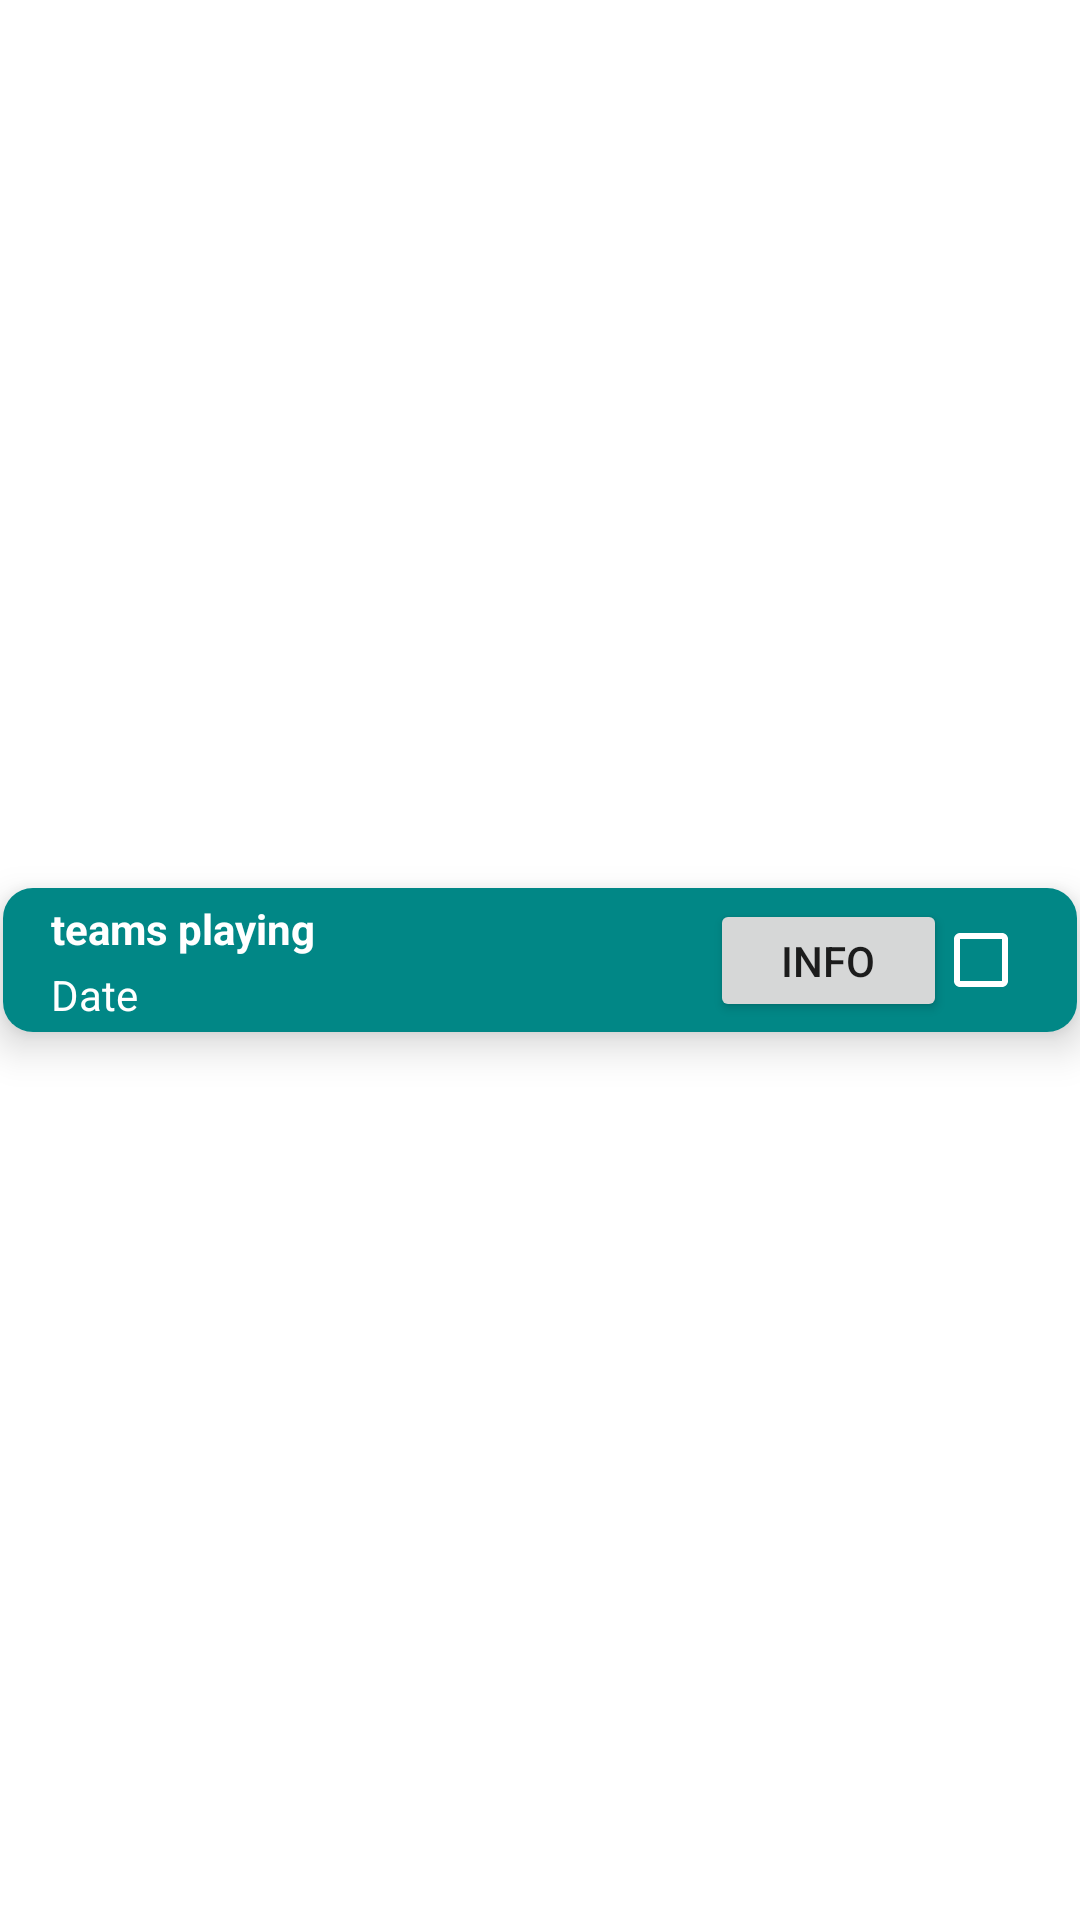

Reconstruct the res/layout file that produces this screen, plus the resources it refers to.
<!-- AndroidManifest.xml: application theme Theme.Drp52 -->
<!-- res/layout/fixtures_list_view_item.xml -->
<?xml version="1.0" encoding="utf-8"?>
<androidx.constraintlayout.widget.ConstraintLayout xmlns:android="http://schemas.android.com/apk/res/android"
    xmlns:app="http://schemas.android.com/apk/res-auto"
    xmlns:tools="http://schemas.android.com/tools"
    android:layout_width="match_parent"
    android:layout_height="wrap_content">

    <androidx.cardview.widget.CardView
        android:id="@+id/cardView"
        android:layout_width="0dp"
        android:layout_height="wrap_content"
        android:layout_marginStart="1dp"
        android:layout_marginEnd="1dp"
        android:layout_marginTop="2dp"
        android:layout_marginBottom="2dp"
        app:cardCornerRadius="10dp"
        app:cardElevation="8dp"
        app:layout_constraintBottom_toBottomOf="parent"
        app:layout_constraintEnd_toEndOf="parent"
        app:layout_constraintStart_toStartOf="parent"
        app:layout_constraintTop_toTopOf="parent">

        <androidx.constraintlayout.widget.ConstraintLayout
            android:layout_width="match_parent"
            android:layout_height="match_parent"
            android:background="@color/teal_700"
            app:layout_constraintEnd_toStartOf="@+id/requestDel"
            app:layout_constraintStart_toStartOf="@+id/requestDel">

            <TextView
                android:id="@+id/requestName"
                android:layout_width="wrap_content"
                android:layout_height="wrap_content"
                android:layout_marginStart="16dp"
                android:layout_marginTop="4dp"
                android:text="@string/teams_playing"
                android:textColor="#FFFFFF"
                android:textStyle="bold"
                app:layout_constraintStart_toStartOf="parent"
                app:layout_constraintTop_toTopOf="parent" />

            <Button
                android:id="@+id/requestDel"
                android:layout_width="79dp"
                android:layout_height="41dp"
                android:layout_marginEnd="-5dp"
                android:text="@string/info"
                app:layout_constraintBottom_toBottomOf="parent"
                app:layout_constraintEnd_toStartOf="@+id/availabilityCheck"
                app:layout_constraintTop_toTopOf="parent" />

            <TextView
                android:id="@+id/fixtureDateView"
                android:layout_width="wrap_content"
                android:layout_height="wrap_content"
                android:layout_marginStart="16dp"
                android:text="@string/date"
                android:textColor="#FFFFFF"
                app:layout_constraintBottom_toBottomOf="parent"
                app:layout_constraintStart_toStartOf="parent"
                app:layout_constraintTop_toBottomOf="@+id/requestName" />

            <CheckBox
                android:id="@+id/availabilityCheck"
                android:layout_width="wrap_content"
                android:layout_height="wrap_content"
                android:buttonTint="#FFFFFF"
                app:layout_constraintBottom_toBottomOf="parent"
                app:layout_constraintEnd_toEndOf="parent"
                app:layout_constraintTop_toTopOf="parent" />

        </androidx.constraintlayout.widget.ConstraintLayout>

    </androidx.cardview.widget.CardView>

</androidx.constraintlayout.widget.ConstraintLayout>
<!-- resources referenced by this layout -->
<resources>
  <string name="date">Date</string>
  <string name="info">info</string>
  <string name="teams_playing">teams playing</string>
  <style name="Theme.Drp52" parent="Theme.MaterialComponents.DayNight.DarkActionBar">
          
          <item name="colorPrimary">@color/purple_500</item>
          <item name="colorPrimaryVariant">@color/purple_700</item>
          <item name="colorOnPrimary">@color/white</item>
          
          <item name="colorSecondary">@color/teal_200</item>
          <item name="colorSecondaryVariant">@color/teal_700</item>
          <item name="colorOnSecondary">@color/black</item>
          
          <item name="android:statusBarColor">?attr/colorPrimaryVariant</item>
          
      </style>
  <!-- not gathered from this repository: default colours our renderer supplied (Android Studio template values) -->
  <color name="purple_500">#FF6200EE</color>
  <color name="purple_700">#FF3700B3</color>
  <color name="teal_200">#FF03DAC5</color>
  <color name="teal_700">#FF018786</color>
  <color name="black">#FF000000</color>
  <color name="white">#FFFFFFFF</color>
</resources>
